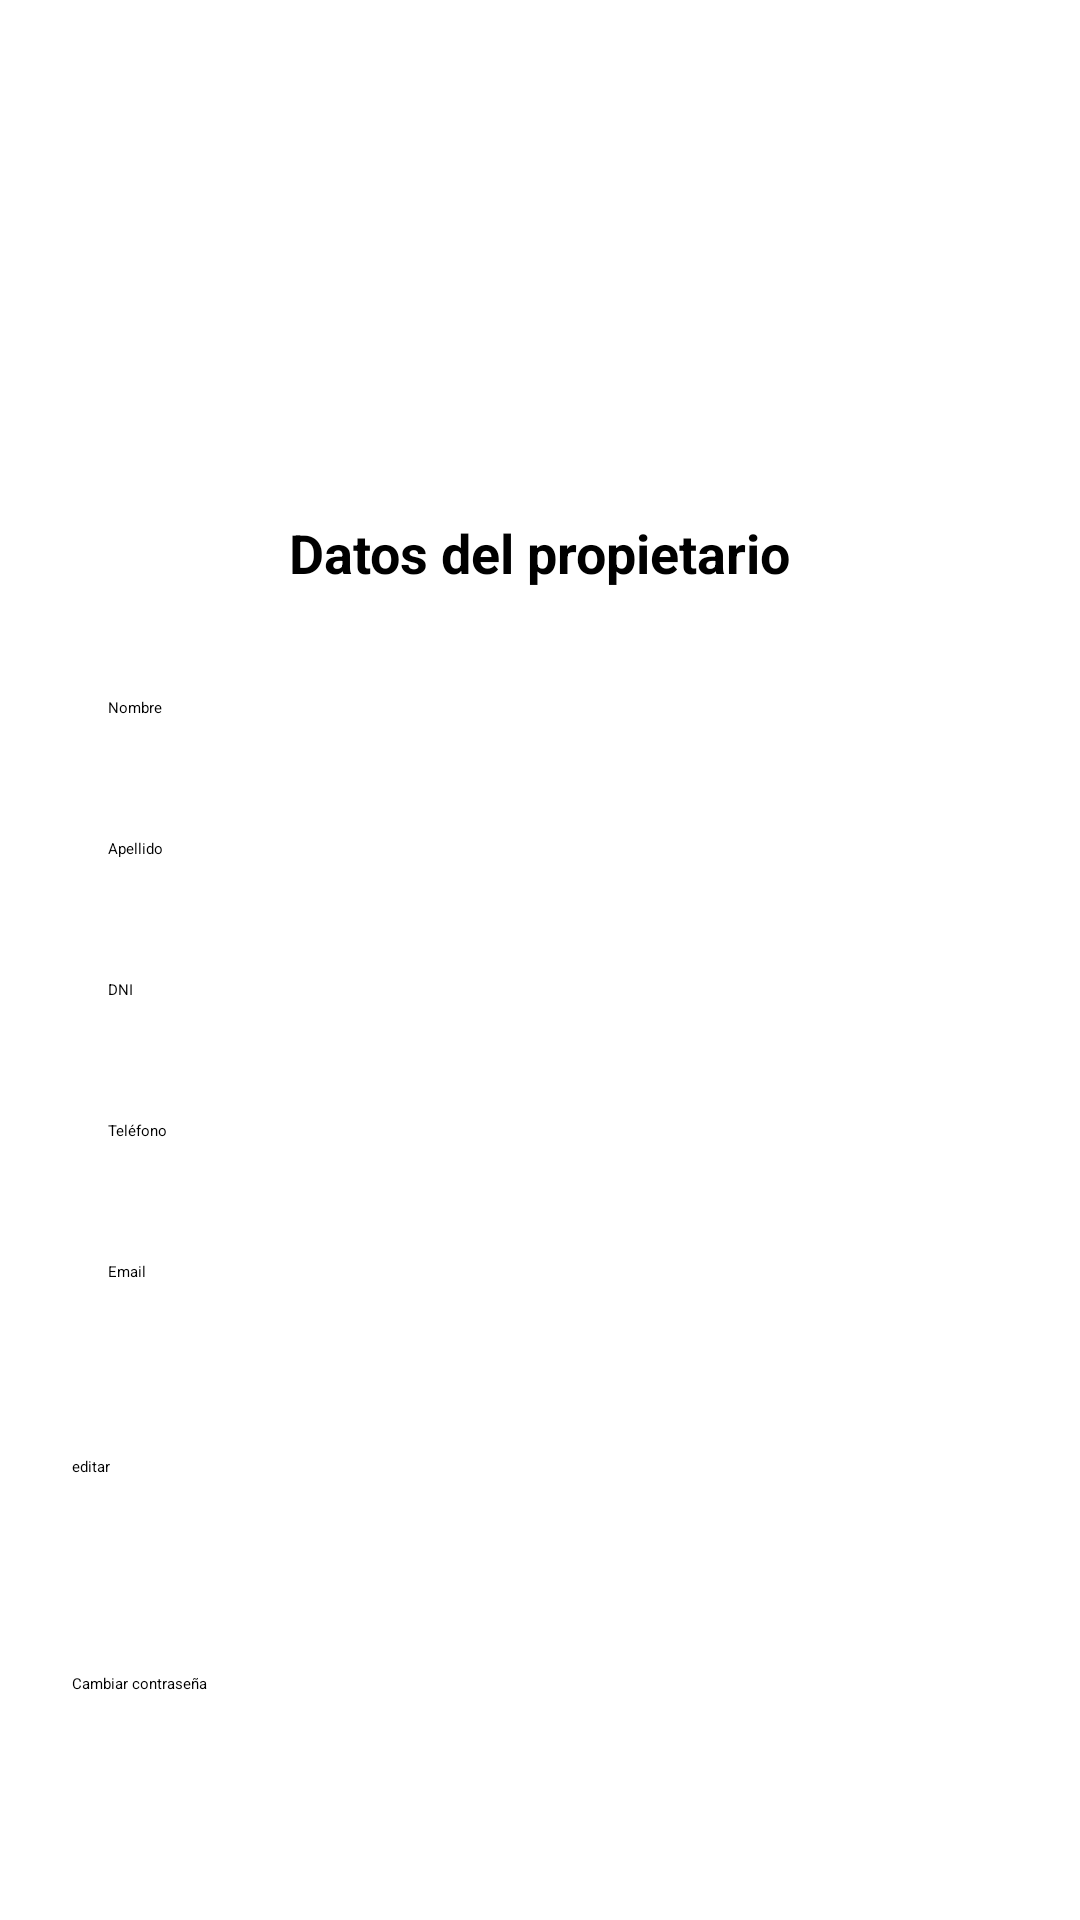

Reconstruct the res/layout file that produces this screen, plus the resources it refers to.
<!-- AndroidManifest.xml: application theme Theme.InmobiliariaRetrofit -->
<!-- res/layout/fragment_perfil.xml -->
<?xml version="1.0" encoding="utf-8"?>
<androidx.constraintlayout.widget.ConstraintLayout xmlns:android="http://schemas.android.com/apk/res/android"
    xmlns:app="http://schemas.android.com/apk/res-auto"
    xmlns:tools="http://schemas.android.com/tools"
    android:layout_width="match_parent"
    android:layout_height="match_parent"
    android:padding="24dp"
    tools:context=".ui.perfil.PerfilFragment">

    <ImageView
        android:id="@+id/ivPerfil"
        android:layout_width="120dp"
        android:layout_height="120dp"
        android:src="@drawable/common_full_open_on_phone"
        android:layout_marginTop="16dp"
        app:layout_constraintTop_toTopOf="parent"
        app:layout_constraintStart_toStartOf="parent"
        app:layout_constraintEnd_toEndOf="parent" />

    <TextView
        android:id="@+id/tvTitulo"
        android:layout_width="wrap_content"
        android:layout_height="wrap_content"
        android:text="@string/datos_del_propietario"
        android:textSize="18sp"
        android:textStyle="bold"
        android:layout_marginTop="12dp"
        app:layout_constraintTop_toBottomOf="@id/ivPerfil"
        app:layout_constraintStart_toStartOf="parent"
        app:layout_constraintEnd_toEndOf="parent" />


    <EditText
        android:id="@+id/etNombre"
        android:layout_width="0dp"
        android:layout_height="wrap_content"
        android:layout_marginTop="24dp"
        android:enabled="false"
        android:hint="@string/nombre"
        android:background="@drawable/rounded_edittext"
        android:padding="12dp"
        app:layout_constraintTop_toBottomOf="@id/tvTitulo"
        app:layout_constraintStart_toStartOf="parent"
        app:layout_constraintEnd_toEndOf="parent" />


    <EditText
        android:id="@+id/etApellido"
        android:layout_width="0dp"
        android:layout_height="wrap_content"
        android:layout_marginTop="16dp"
        android:enabled="false"
        android:hint="@string/apellido"
        android:background="@drawable/rounded_edittext"
        android:padding="12dp"
        app:layout_constraintTop_toBottomOf="@id/etNombre"
        app:layout_constraintStart_toStartOf="parent"
        app:layout_constraintEnd_toEndOf="parent" />


    <EditText
        android:id="@+id/etDni"
        android:layout_width="0dp"
        android:layout_height="wrap_content"
        android:layout_marginTop="16dp"
        android:enabled="false"
        android:hint="@string/dni"
        android:background="@drawable/rounded_edittext"
        android:padding="12dp"
        app:layout_constraintTop_toBottomOf="@id/etApellido"
        app:layout_constraintStart_toStartOf="parent"
        app:layout_constraintEnd_toEndOf="parent" />


    <EditText
        android:id="@+id/etTelefono"
        android:layout_width="0dp"
        android:layout_height="wrap_content"
        android:layout_marginTop="16dp"
        android:enabled="false"
        android:hint="@string/tel_fono"
        android:background="@drawable/rounded_edittext"
        android:padding="12dp"
        app:layout_constraintTop_toBottomOf="@id/etDni"
        app:layout_constraintStart_toStartOf="parent"
        app:layout_constraintEnd_toEndOf="parent" />


    <EditText
        android:id="@+id/etEmail"
        android:layout_width="0dp"
        android:layout_height="wrap_content"
        android:layout_marginTop="16dp"
        android:enabled="false"
        android:hint="@string/email"
        android:background="@drawable/rounded_edittext"
        android:padding="12dp"
        app:layout_constraintTop_toBottomOf="@id/etTelefono"
        app:layout_constraintStart_toStartOf="parent"
        app:layout_constraintEnd_toEndOf="parent" />


    <Button
        android:id="@+id/btPerfil"
        android:layout_width="0dp"
        android:layout_height="wrap_content"
        android:text="@string/editar"
        android:layout_marginTop="32dp"
        android:paddingVertical="14dp"
        app:layout_constraintTop_toBottomOf="@id/etEmail"
        app:layout_constraintStart_toStartOf="parent"
        app:layout_constraintEnd_toEndOf="parent" />

    <Button
        android:id="@+id/btContrasena"
        android:layout_width="0dp"
        android:layout_height="wrap_content"
        android:paddingVertical="14dp"
        android:text="@string/cambiar_contrase_a"
        app:layout_constraintBottom_toBottomOf="parent"
        app:layout_constraintEnd_toEndOf="parent"
        app:layout_constraintStart_toStartOf="parent"
        app:layout_constraintTop_toBottomOf="@+id/btPerfil" />

</androidx.constraintlayout.widget.ConstraintLayout>
<!-- resources referenced by this layout -->
<resources>
  <string name="apellido">Apellido</string>
  <string name="cambiar_contrase_a">Cambiar contraseña</string>
  <string name="datos_del_propietario">Datos del propietario</string>
  <string name="dni">DNI</string>
  <string name="editar">editar</string>
  <string name="email">Email</string>
  <string name="nombre">Nombre</string>
  <string name="tel_fono">Teléfono</string>
</resources>
